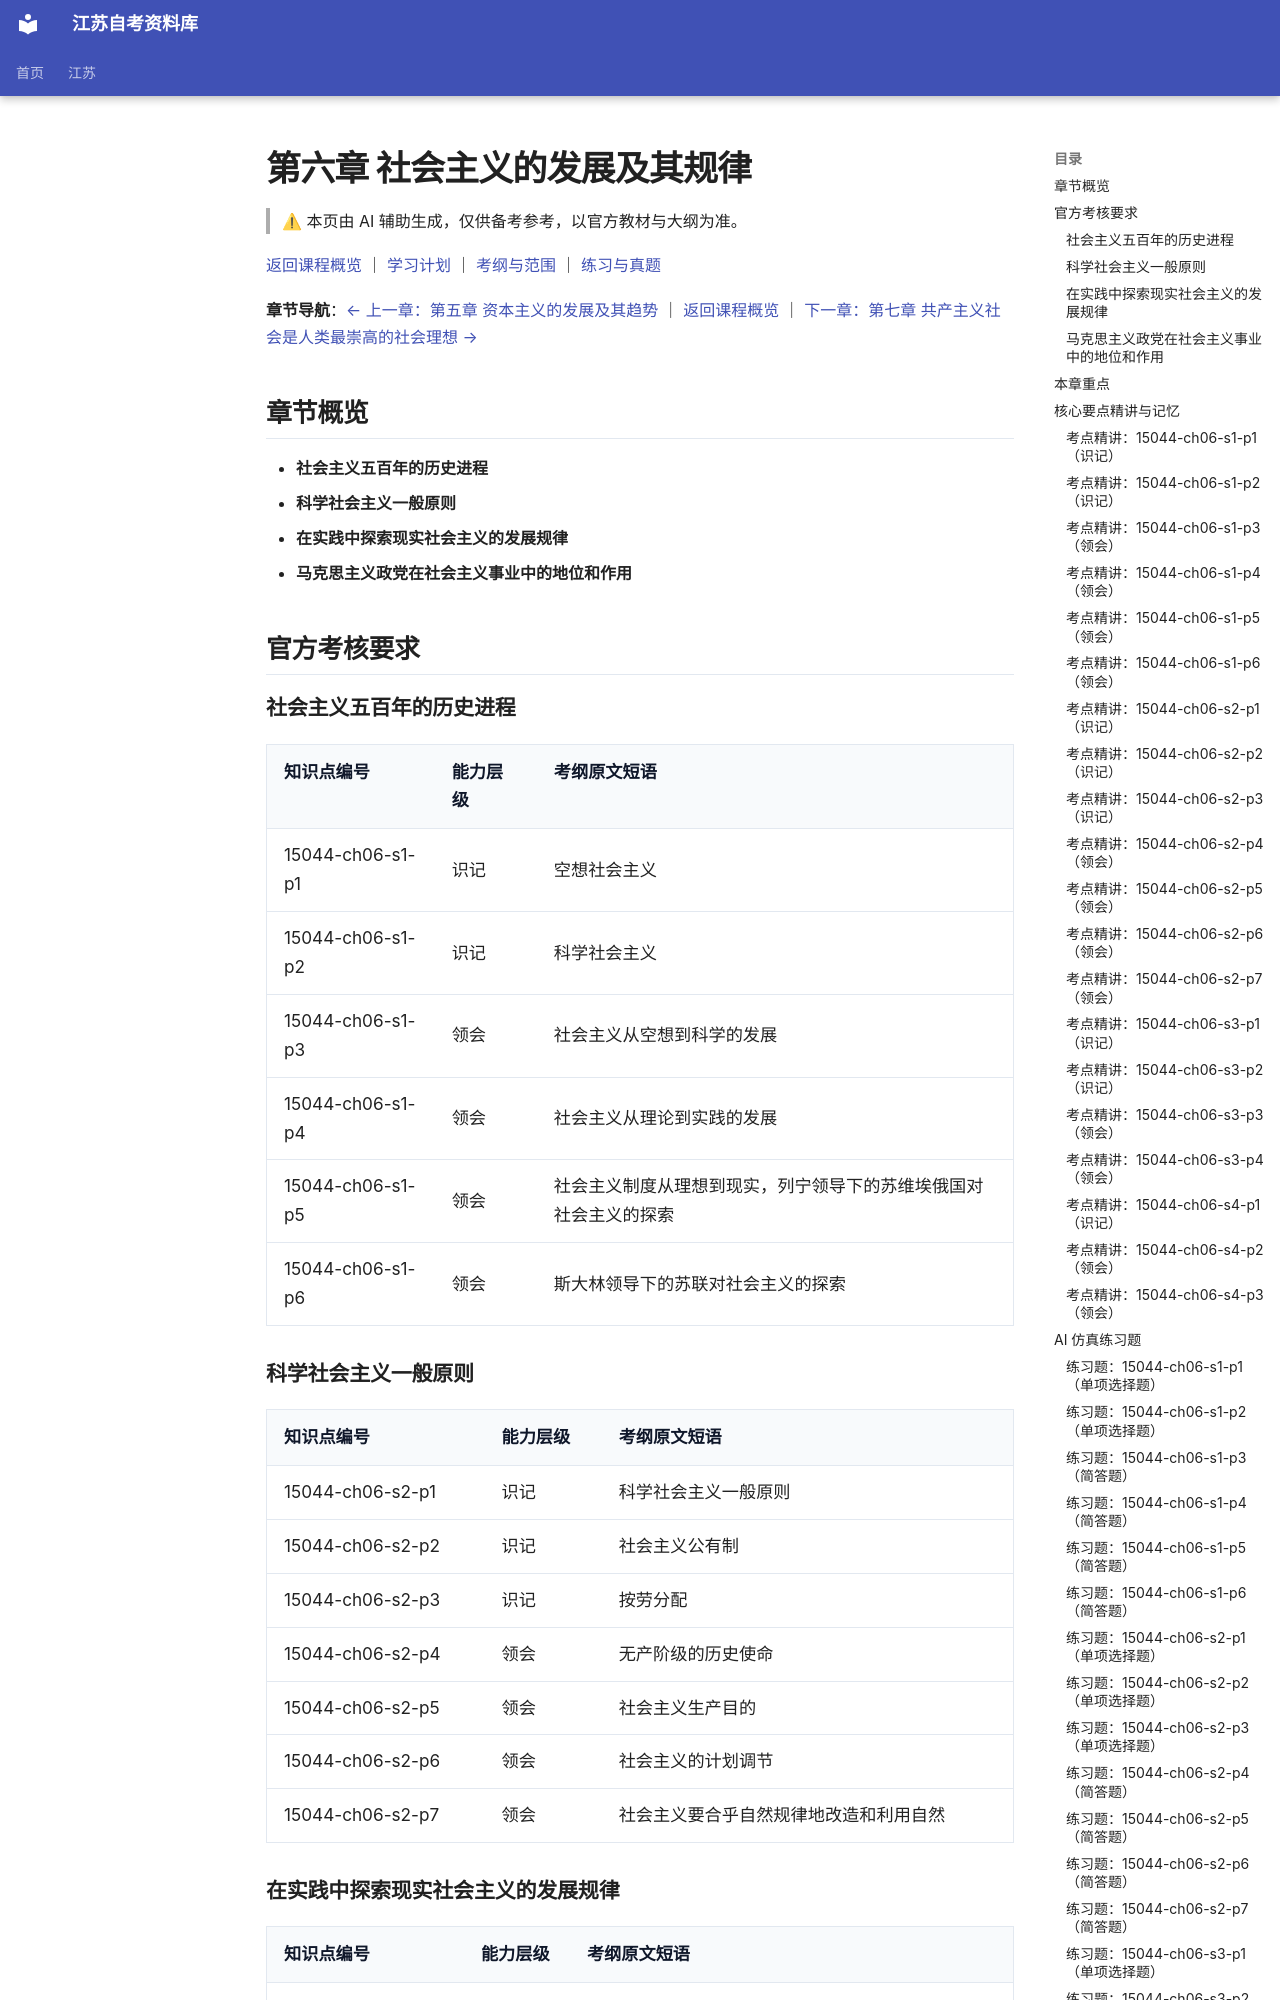

repository: SuperCatQR/jiangsu-zikao-aio · page: jiangsu/courses/15044/knowledge/06-ch06/index.html · generator: mkdocs

<!-- generated by scripts/build-course-content.py; do not edit -->
# 第六章 社会主义的发展及其规律

> ⚠ 本页由 AI 辅助生成，仅供备考参考，以官方教材与大纲为准。

[返回课程概览](../index.md) ｜ [学习计划](../plan.md) ｜ [考纲与范围](../syllabus.md) ｜ [练习与真题](../practice.md)

**章节导航**：[← 上一章：第五章 资本主义的发展及其趋势](05-ch05.md) ｜ [返回课程概览](../index.md) ｜ [下一章：第七章 共产主义社会是人类最崇高的社会理想 →](07-ch07.md)

## 章节概览

- **社会主义五百年的历史进程**
- **科学社会主义一般原则**
- **在实践中探索现实社会主义的发展规律**
- **马克思主义政党在社会主义事业中的地位和作用**

## 官方考核要求

### 社会主义五百年的历史进程

| 知识点编号 | 能力层级 | 考纲原文短语 |
| --- | --- | --- |
| 15044-ch06-s1-p1 | 识记 | 空想社会主义 |
| 15044-ch06-s1-p2 | 识记 | 科学社会主义 |
| 15044-ch06-s1-p3 | 领会 | 社会主义从空想到科学的发展 |
| 15044-ch06-s1-p4 | 领会 | 社会主义从理论到实践的发展 |
| 15044-ch06-s1-p5 | 领会 | 社会主义制度从理想到现实，列宁领导下的苏维埃俄国对社会主义的探索 |
| 15044-ch06-s1-p6 | 领会 | 斯大林领导下的苏联对社会主义的探索 |

### 科学社会主义一般原则

| 知识点编号 | 能力层级 | 考纲原文短语 |
| --- | --- | --- |
| 15044-ch06-s2-p1 | 识记 | 科学社会主义一般原则 |
| 15044-ch06-s2-p2 | 识记 | 社会主义公有制 |
| 15044-ch06-s2-p3 | 识记 | 按劳分配 |
| 15044-ch06-s2-p4 | 领会 | 无产阶级的历史使命 |
| 15044-ch06-s2-p5 | 领会 | 社会主义生产目的 |
| 15044-ch06-s2-p6 | 领会 | 社会主义的计划调节 |
| 15044-ch06-s2-p7 | 领会 | 社会主义要合乎自然规律地改造和利用自然 |

### 在实践中探索现实社会主义的发展规律

| 知识点编号 | 能力层级 | 考纲原文短语 |
| --- | --- | --- |
| 15044-ch06-s3-p1 | 识记 | 社会主义发展规律 |
| 15044-ch06-s3-p2 | 识记 | 社会主义的自我完善和改革 |
| 15044-ch06-s3-p3 | 领会 | 社会主义在经济文化相对落后的国家取得胜利的原因 |
| 15044-ch06-s3-p4 | 领会 | 社会主义发展道路多样性的原因 |

### 马克思主义政党在社会主义事业中的地位和作用

| 知识点编号 | 能力层级 | 考纲原文短语 |
| --- | --- | --- |
| 15044-ch06-s4-p1 | 识记 | 马克思主义政党 |
| 15044-ch06-s4-p2 | 领会 | 马克思主义政党是社会主义革命的领导核心 |
| 15044-ch06-s4-p3 | 领会 | 马克思主义政党是社会主义建设的领导核心 |

## 本章重点

- **社会主义从空想到科学的发展**（考纲依据：`L549`）
- **无产阶级革命是人类历史上最广泛、最彻底、最深刻的革命**（考纲依据：`L549`）
- **社会主义从理论到实践的发展**（考纲依据：`L549`）
- **列宁领导下的苏维埃俄国对社会主义的探索**（考纲依据：`L549`）
- **社会主义从一国到数国发展的历史贡献与经验教训**（考纲依据：`L549`）
- **新时代中国特色社会主义**（考纲依据：`L549`）
- **科学社会主义一般原则的主要内容**（考纲依据：`L549`）
- **正确把握科学社会主义的一般原则**（考纲依据：`L549`）
- **社会主义在经济文化相对落后的国家取得胜利的原因**（考纲依据：`L549`）
- **社会主义发展道路多样性的原因**（考纲依据：`L549`）
- **经济文化相对落后的国家社会主义建设的艰巨性和长期性**（考纲依据：`L549`）
- **马克思主义政党是新型的革命政党**（考纲依据：`L549`）
- **马克思主义政党在社会主义事业中的地位和作用**（考纲依据：`L549`）

## 核心要点精讲与记忆

### 考点精讲：15044-ch06-s1-p1（识记）

#### 要点梳理
- 空想社会主义是科学社会主义的直接思想来源，产生于资本主义生产方式兴起时期，反映了早期无产者摆脱剥削、改造社会的愿望。
- 它的发展大致经历三个阶段：早期对理想社会的文学描绘、18世纪主张平均主义的空想学说，以及19世纪初批判的空想社会主义。
- 19世纪初三大空想家的贡献在于尖锐批判了资本主义的弊病，并具体设计了未来社会的方案，提出了消灭城乡对立、人人劳动等主张。
- 它的根本缺陷是：没能揭示资本主义必然灭亡的规律，找不到埋葬资本主义的阶级力量，也找不到通向理想社会的现实道路。
- 因此它只能诉诸理性与道德呼吁，把希望寄托在统治者接受和示范试验上，注定无法实现。
